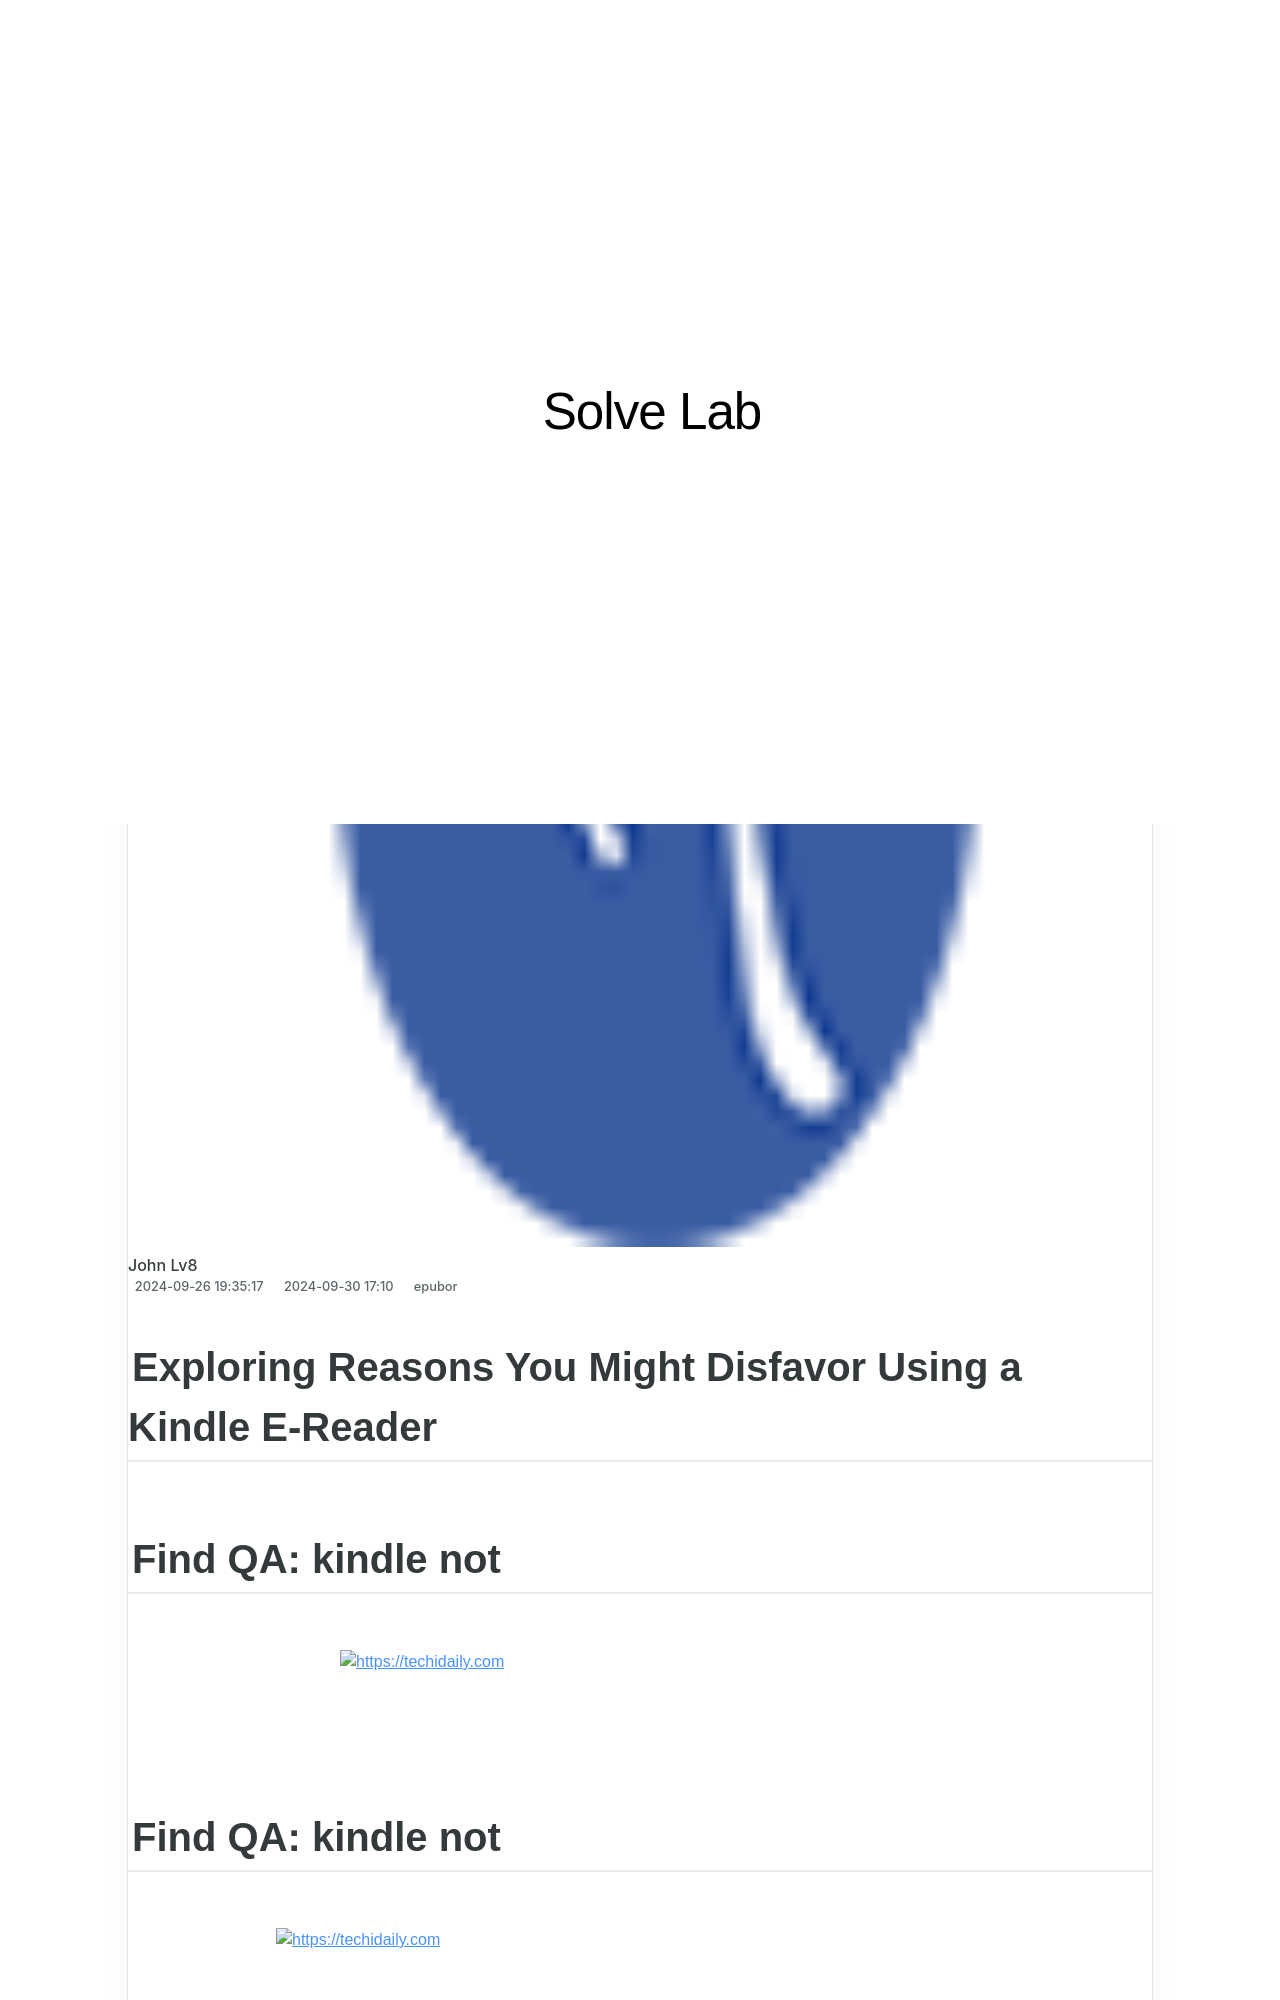

repository: techidaily/site-solve-lab · page: exploring-reasons-you-might-disfavor-using-a-kindle-e-reader/index.html · generator: jekyll

---
title: Exploring Reasons You Might Disfavor Using a Kindle E-Reader
date: 2024-09-26T19:35:17.957Z
updated: 2024-09-30T17:10:00.455Z
categories:
  - epubor
thumbnail: https://thmb.techidaily.com/fea69578f265b77158961ce9649233eee0ace50ab1ad8d0ca655a5decd1786bf.jpg
---

## Exploring Reasons You Might Disfavor Using a Kindle E-Reader

## Find QA: kindle not

<!-- affiliate ads begin -->
<a href="https://appsumo.8odi.net/c/5597632/2151892/7443" target="_top" id="2151892">
  <img src="//a.impactradius-go.com/display-ad/7443-2151892" border="0" alt="https://techidaily.com" width="600" height="90"/>
</a>
<img height="0" width="0" src="https://appsumo.8odi.net/i/5597632/2151892/7443" style="position:absolute;visibility:hidden;" border="0" />
<!-- affiliate ads end -->

## Find QA: kindle not

<!-- affiliate ads begin -->
<a href="https://aligracehair.sjv.io/c/5597632/1886048/19272" target="_top" id="1886048">
  <img src="//a.impactradius-go.com/display-ad/19272-1886048" border="0" alt="https://techidaily.com" width="728" height="90"/>
</a>
<img height="0" width="0" src="https://aligracehair.sjv.io/i/5597632/1886048/19272" style="position:absolute;visibility:hidden;" border="0" />
<!-- affiliate ads end -->

### Find QA:

[Search](http://www.epubor.com/Search.aspx?SystemID=46 "Find QA") 

<!-- affiliate ads begin -->
<a href="https://appsumo.8odi.net/c/5597632/2087484/7443" target="_top" id="2087484">
  <img src="//a.impactradius-go.com/display-ad/7443-2087484" border="0" alt="https://techidaily.com" width="728" height="90"/>
</a>
<img height="0" width="0" src="https://appsumo.8odi.net/i/5597632/2087484/7443" style="position:absolute;visibility:hidden;" border="0" />
<!-- affiliate ads end -->
